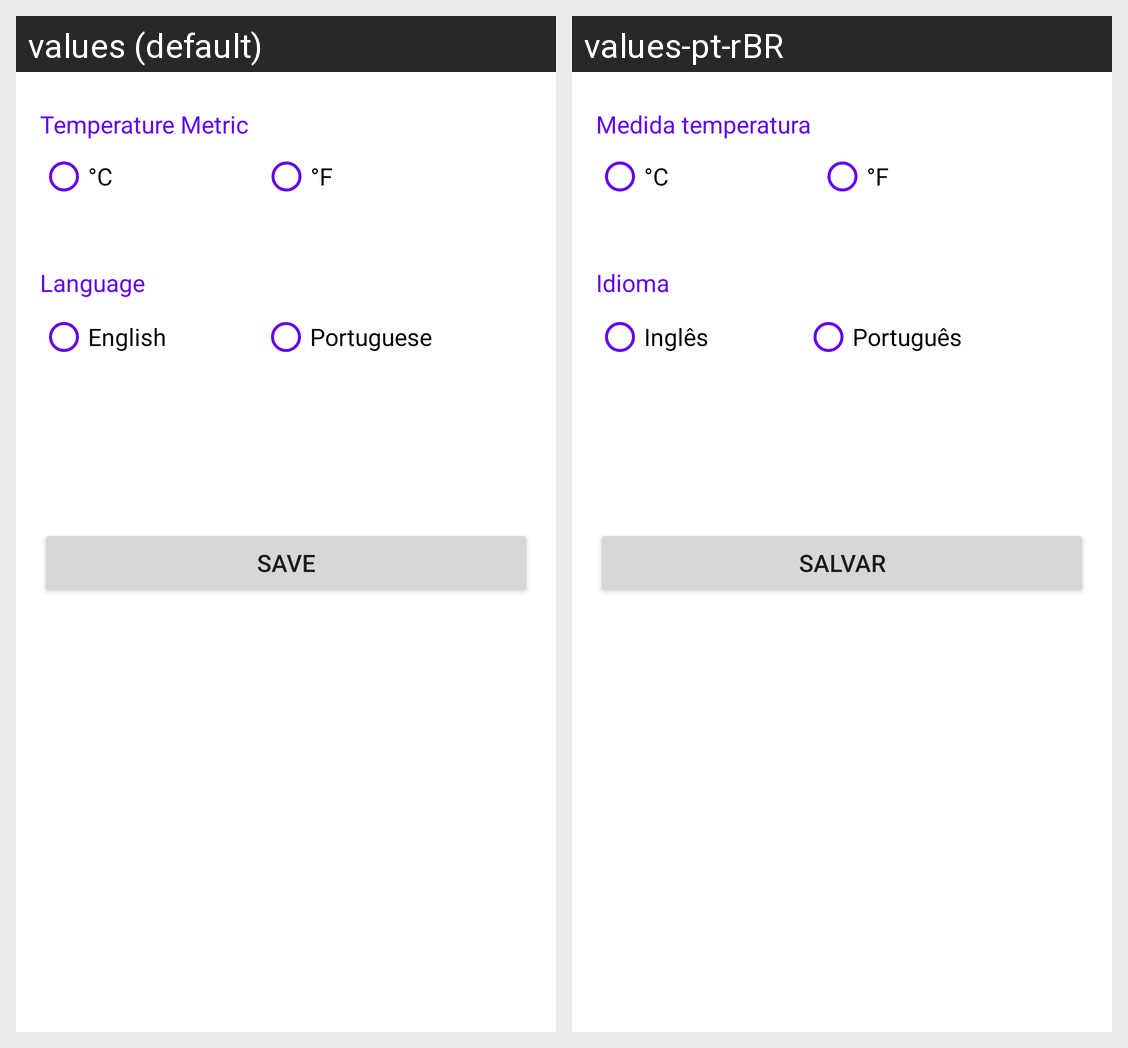

Translations of the strings shown on this Android screen, per locale in the grid:
Android screen res/layout/fragment_settings.xml rendered under 2 locales, left to right: values (default), values-pt-rBR. Device: Nexus 5 (rendered at 1080×1920; each locale shown at half size, 540×960, under a caption strip naming it); theme Theme.Weatherforecastcity.
Strings drawn on this screen, with the default value and each locale's value (text and hints the layout hard-codes, and strings that could not be matched under every locale, appear in the picture but are not listed):

temperature_metric
  values: Temperature Metric
  values-pt-rBR: Medida temperatura

celsius_temperature
  values: °C
  values-pt-rBR: °C  [not translated; the default value is used]

fahrenheit_temperature
  values: °F
  values-pt-rBR: °F  [not translated; the default value is used]

language
  values: Language
  values-pt-rBR: Idioma

english_language
  values: English
  values-pt-rBR: Inglês

portuguese_language
  values: Portuguese
  values-pt-rBR: Português

config_save
  values: Save
  values-pt-rBR: Salvar
